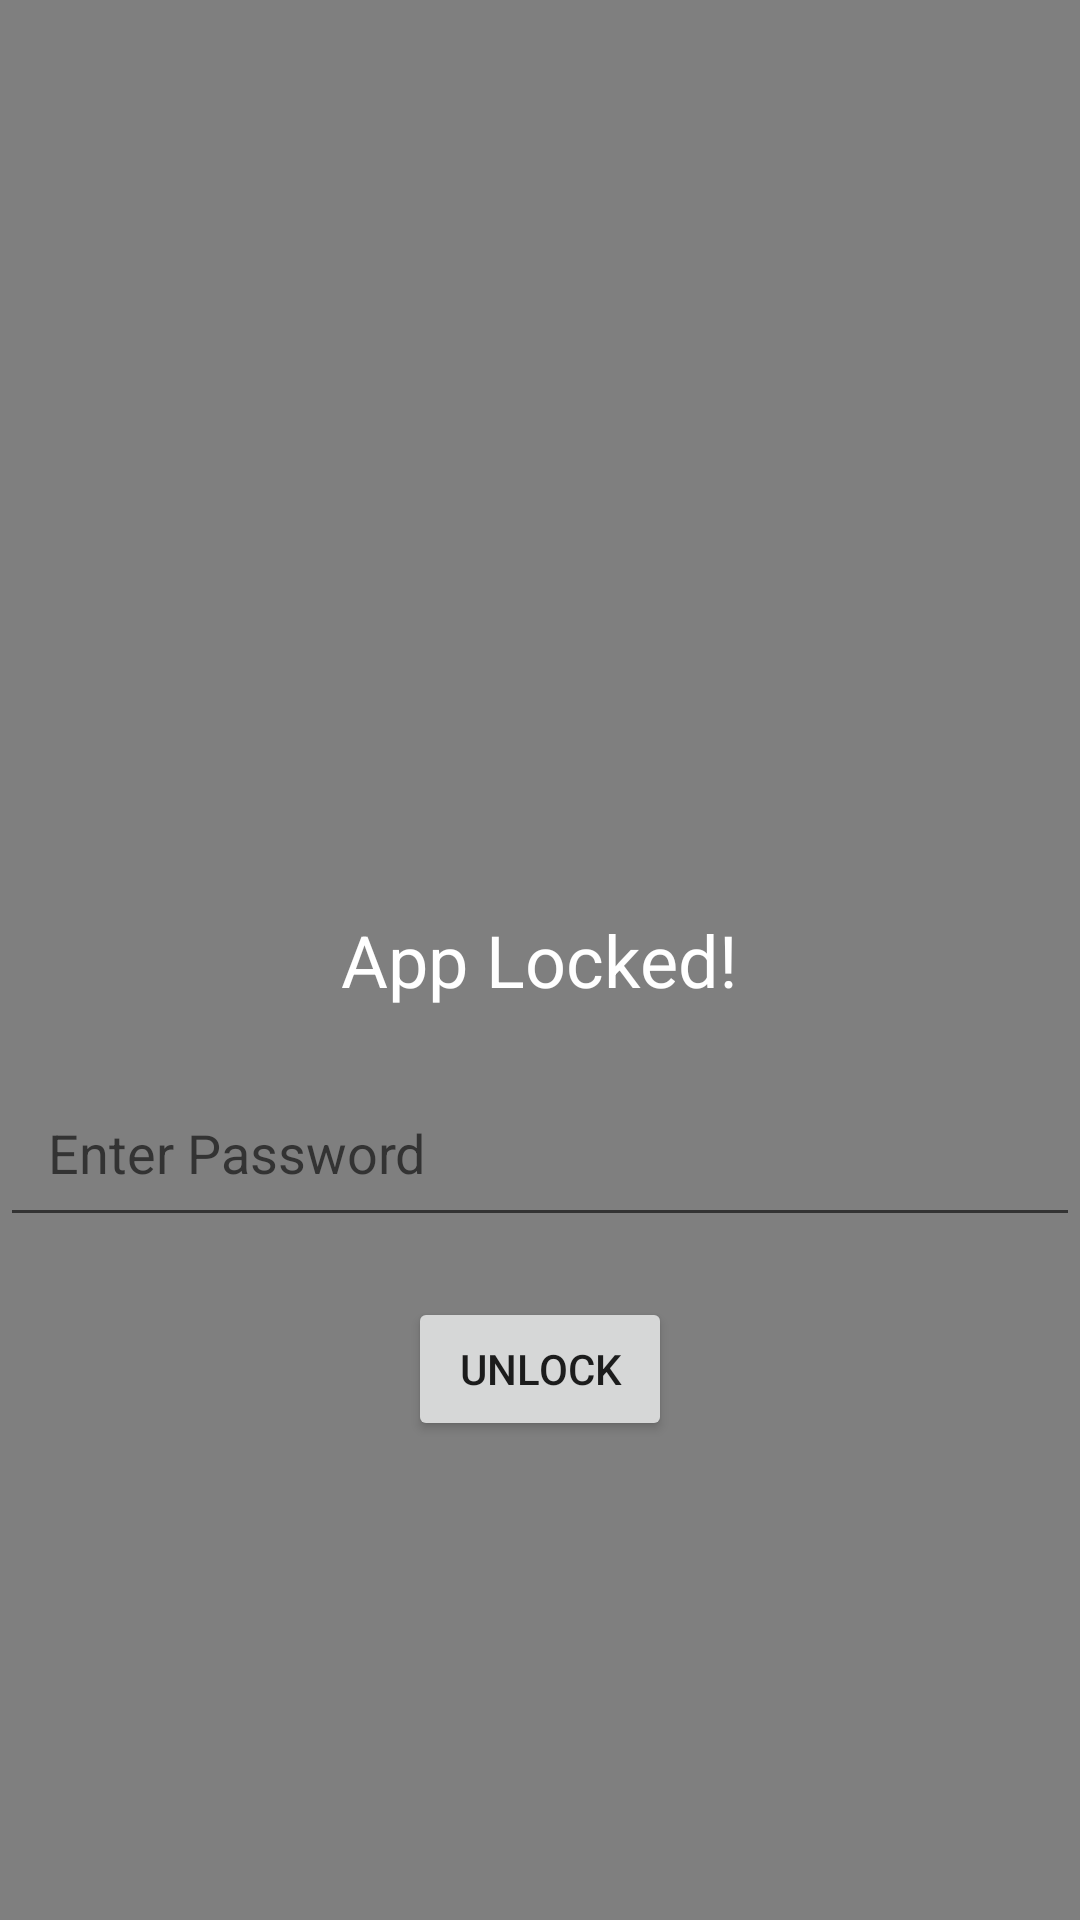

This screen was rendered from an Android layout file. Write that file and the resources it references.
<!-- AndroidManifest.xml: activity theme FullScreenOverlayTheme -->
<!-- res/layout/activity_lock_screen.xml -->
<?xml version="1.0" encoding="utf-8"?>
<RelativeLayout xmlns:android="http://schemas.android.com/apk/res/android"
    android:layout_width="match_parent"
    android:layout_height="match_parent"
    android:background="#80000000"> 

    <TextView
        android:id="@+id/lock_message"
        android:layout_width="wrap_content"
        android:layout_height="wrap_content"
        android:text="App Locked!"
        android:textColor="@android:color/white"
        android:textSize="24sp"
        android:layout_centerInParent="true"/>

    <EditText
        android:id="@+id/password_input"
        android:layout_width="match_parent"
        android:layout_height="wrap_content"
        android:hint="Enter Password"
        android:layout_below="@id/lock_message"
        android:layout_marginTop="20dp"
        android:padding="16dp" />

    <Button
        android:id="@+id/unlock_button"
        android:layout_width="wrap_content"
        android:layout_height="wrap_content"
        android:text="Unlock"
        android:layout_below="@id/password_input"
        android:layout_centerHorizontal="true"
        android:layout_marginTop="20dp" />
</RelativeLayout>
<!-- resources referenced by this layout -->
<resources>
  <style name="FullScreenOverlayTheme" parent="Theme.AppCompat.Light.NoActionBar">
          <item name="android:windowBackground">@android:color/transparent</item>
          <item name="android:windowIsTranslucent">true</item>
          <item name="android:windowNoTitle">true</item>
      </style>
</resources>
